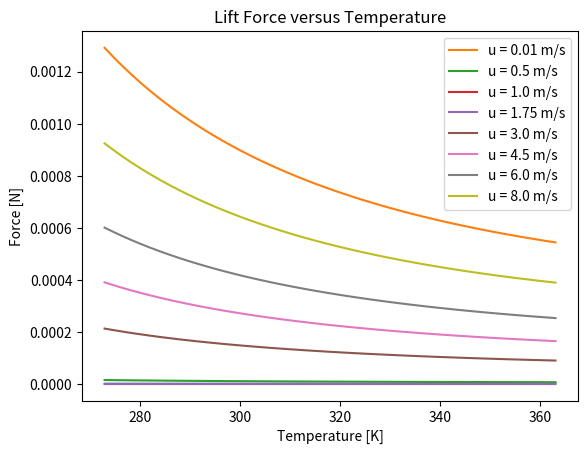
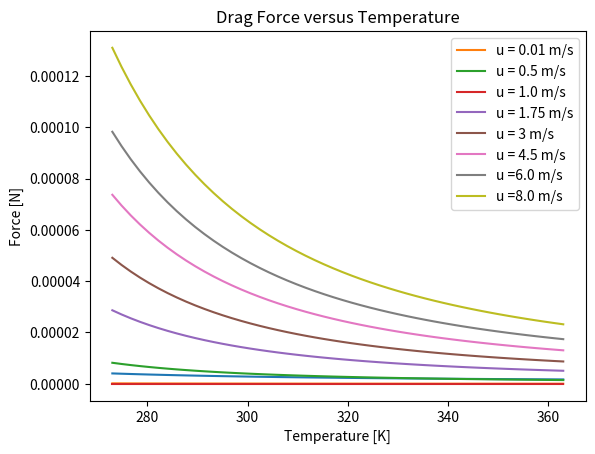
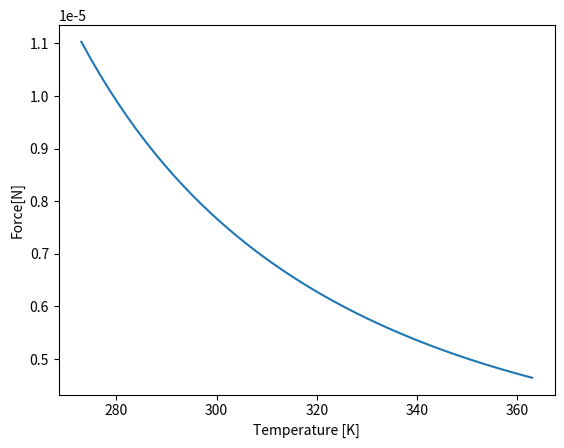
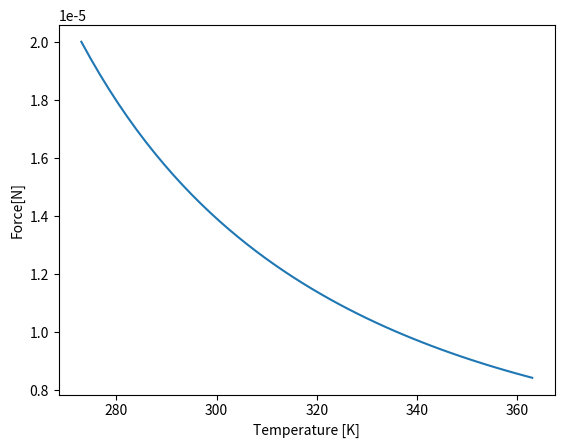
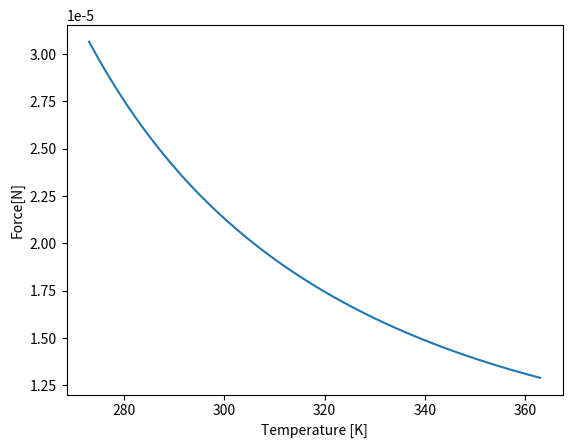
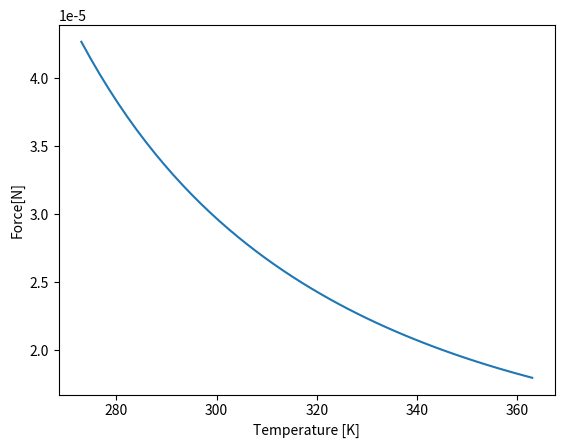
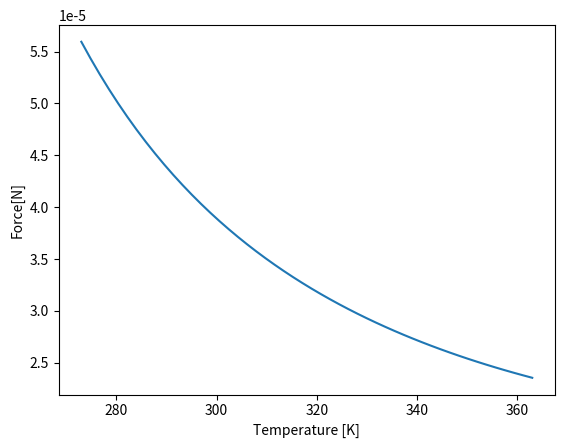
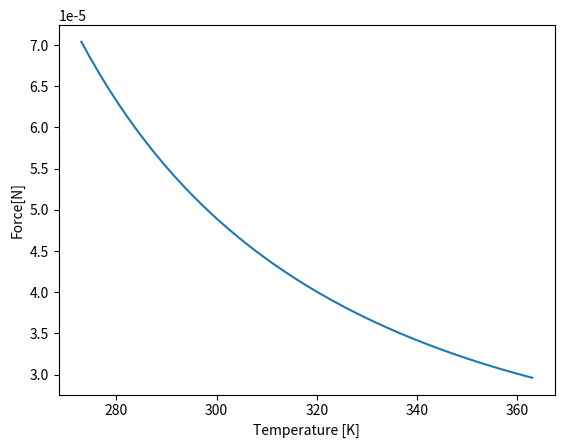
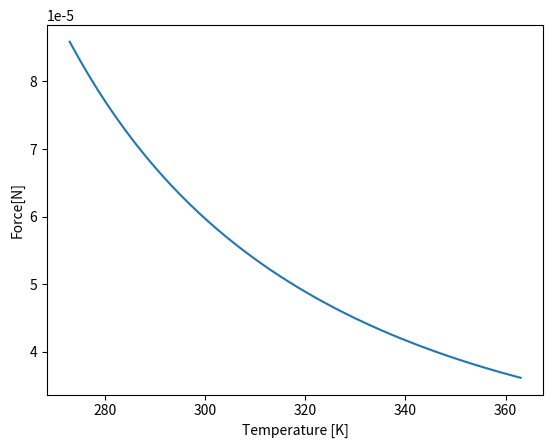
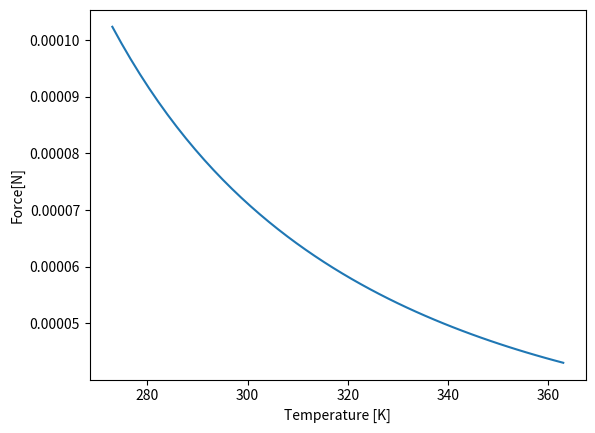
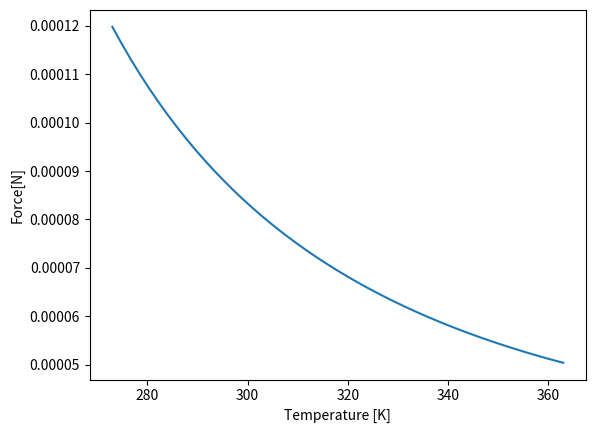
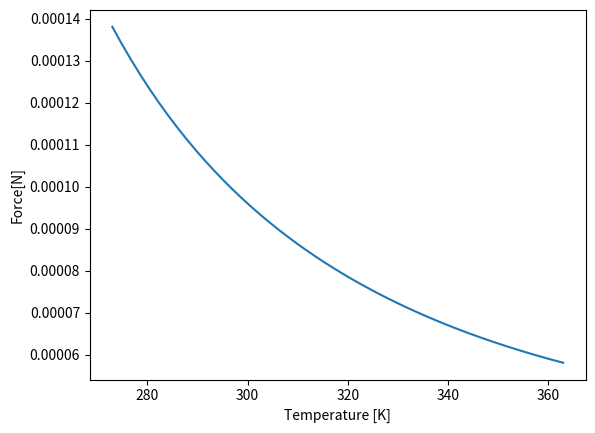
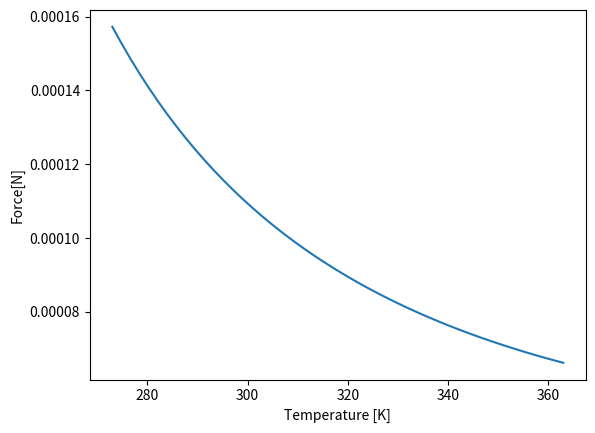
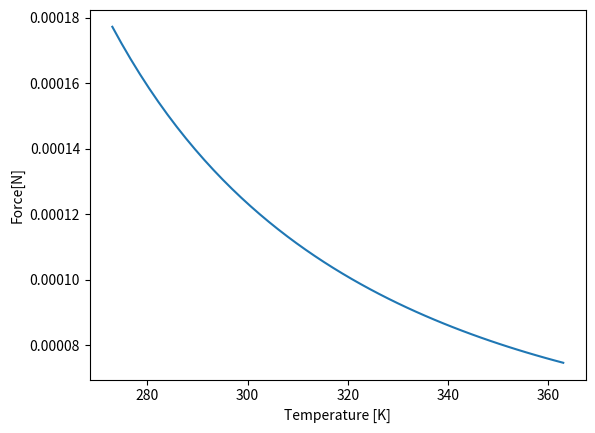
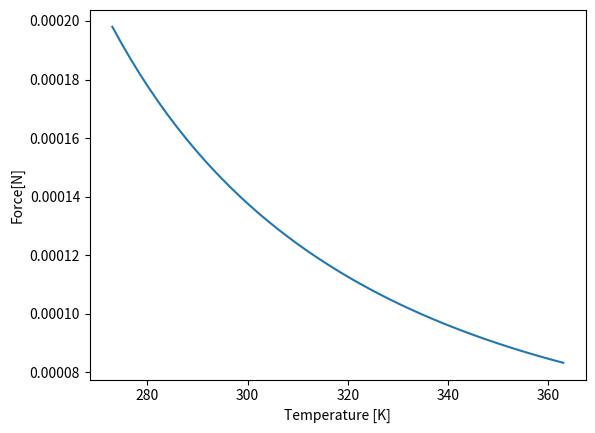
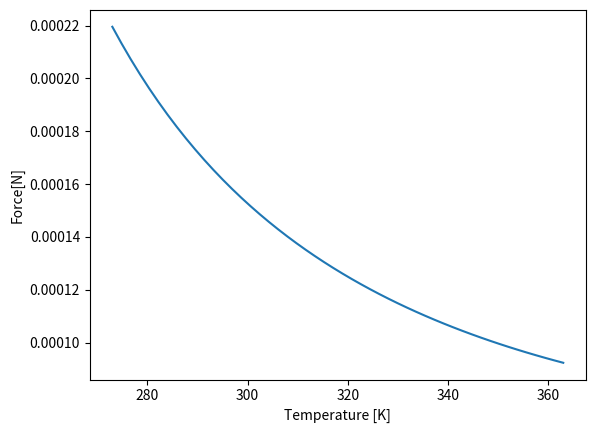

Python code for these plots, in order:
# -*- coding: utf-8 -*-
"""
Created on Fri Mar 18 10:55:54 2022

[redacted]
"""

import numpy as np
#import sympy as sp
import matplotlib.pyplot as plt 


#%% Parameters
h = 3.99e-9             # seperation distance (delta in paper)
H = 1.4e-20             # Hamaker constant
dp = 0.884e-6           # particle diameter
rs = 0.442e-6           # particle radius
psi01 = -30e-3          # surface potential 1 [V]
psi02 = -50e-3          # surface potential 2 [V]
eps0 = 8.854e-12        # free space permittivity [C-2 J-1 m-1]
De = 78.0               # dielectric constant 
Na =  6.022e23          # Avogadros numebr [mol -1] 
I = 0.3e-3              #ionic concentration   
#Sulfate and chloride were always present, often in large amounts, with concentrations ranging from 0.11 to 62.93 mg/L a
k = 1.3805 * 10**-23    # Boltzmann constant [J/K]
e = 1.6 * 10**-19       # electron charge [C]
chi = 89.5              # correction factor in lifting formula
omega = 60.0            # correction factor in equation for drag force
#u = 10             # average flow velocity [m/s]
u = np.linspace(0.01,10)
#T = 273
T = np.linspace(273,363)
#%% Flift
mu = np.zeros(len(T))
Fd1 = np.zeros(len(T))

u1 = 0.01
u2 = 0.5
u3 = 1.0
u4 = 1.75
u5 = 3
u6 = 4.5
u7 = 6
u8 = 8 

rho_f = np.zeros(len(T))


Fl1 = np.zeros(len(T))
for j in range (len(u)):
    plt.figure()
    for i in range (len(T)): 
        mu[i] = 2.4318*10**-5 * 10**(247.8/(T[i]-140))
        rho_f [i] = 1e3 + 6.76e-2*(T[i]-273) - 8.99e-3*(T[i]-273)**2 + 9.14e-5*(T[i]-273)**3
        Fl1[i]= chi * rs**3 * np.sqrt((mu[i]*rho_f[i]*u[j]**3)/(h**3))
    plt.plot(T,Fl1)
    plt.xlabel ('Temperature [K]')
    plt.ylabel ('Force[N]')











plt.figure(1)
plt.plot(T,Fl1, label = 'u = 0.01 m/s')
plt.xlabel ('Temperature [K]')
plt.ylabel ('Force [N]')
plt.title ('Lift versus Temperature') 

Fl2 = np.zeros(len(T))
for i in range (len(T)): 
    mu[i] = 2.4318*10**-5 * 10**(247.8/(T[i]-140))
    rho_f [i] = 1e3 + 6.76e-2*(T[i]-273) - 8.99e-3*(T[i]-273)**2 + 9.14e-5*(T[i]-273)**3
    Fl2[i]= chi * rs**3 * np.sqrt((mu[i]*rho_f[i]*u2**3)/(h**3))
    
plt.plot(T,Fl2, label = 'u = 0.5 m/s')
plt.xlabel ('Temperature [K]')
plt.ylabel ('Force [N]')
plt.title ('Lift Force versus Temperature')
plt.legend()

Fl3 = np.zeros(len(T))
for i in range (len(T)): 
    mu[i] = 2.4318*10**-5 * 10**(247.8/(T[i]-140))
    rho_f [i] = 1e3 + 6.76e-2*(T[i]-273) - 8.99e-3*(T[i]-273)**2 + 9.14e-5*(T[i]-273)**3
    Fl2[i]= chi * rs**3 * np.sqrt((mu[i]*rho_f[i]*u3**3)/(h**3))
    
plt.plot(T,Fl3, label = 'u = 1.0 m/s')
plt.xlabel ('Temperature [K]')
plt.ylabel ('Force [N]')
plt.title ('Lift Force versus Temperature')
plt.legend()

Fl4 = np.zeros(len(T))
for i in range (len(T)): 
    mu[i] = 2.4318*10**-5 * 10**(247.8/(T[i]-140))
    rho_f [i] = 1e3 + 6.76e-2*(T[i]-273) - 8.99e-3*(T[i]-273)**2 + 9.14e-5*(T[i]-273)**3
    Fl2[i]= chi * rs**3 * np.sqrt((mu[i]*rho_f[i]*u4**3)/(h**3))
    
plt.plot(T,Fl4, label = 'u = 1.75 m/s')
plt.xlabel ('Temperature [K]')
plt.ylabel ('Force [N]')
plt.title ('Lift Force versus Temperature')
plt.legend()

Fl5 = np.zeros(len(T))
for i in range (len(T)): 
    mu[i] = 2.4318*10**-5 * 10**(247.8/(T[i]-140))
    rho_f [i] = 1e3 + 6.76e-2*(T[i]-273) - 8.99e-3*(T[i]-273)**2 + 9.14e-5*(T[i]-273)**3
    Fl2[i]= chi * rs**3 * np.sqrt((mu[i]*rho_f[i]*u5**3)/(h**3))
    
plt.plot(T,Fl2, label = 'u = 3.0 m/s')
plt.xlabel ('Temperature [K]')
plt.ylabel ('Force [N]')
plt.title ('Lift Force versus Temperature')
plt.legend()

Fl6 = np.zeros(len(T))
for i in range (len(T)): 
    mu[i] = 2.4318*10**-5 * 10**(247.8/(T[i]-140))
    rho_f [i] = 1e3 + 6.76e-2*(T[i]-273) - 8.99e-3*(T[i]-273)**2 + 9.14e-5*(T[i]-273)**3
    Fl6[i]= chi * rs**3 * np.sqrt((mu[i]*rho_f[i]*u6**3)/(h**3))
    
plt.plot(T,Fl6, label = 'u = 4.5 m/s')
plt.xlabel ('Temperature [K]')
plt.ylabel ('Force [N]')
plt.title ('Lift Force versus Temperature')
plt.legend()

Fl7 = np.zeros(len(T))
for i in range (len(T)): 
    mu[i] = 2.4318*10**-5 * 10**(247.8/(T[i]-140))
    rho_f [i] = 1e3 + 6.76e-2*(T[i]-273) - 8.99e-3*(T[i]-273)**2 + 9.14e-5*(T[i]-273)**3
    Fl7[i]= chi * rs**3 * np.sqrt((mu[i]*rho_f[i]*u7**3)/(h**3))
    
plt.plot(T,Fl7, label = 'u = 6.0 m/s')
plt.xlabel ('Temperature [K]')
plt.ylabel ('Force [N]')
plt.title ('Lift Force versus Temperature')
plt.legend()

Fl8 = np.zeros(len(T))
for i in range (len(T)): 
    mu[i] = 2.4318*10**-5 * 10**(247.8/(T[i]-140))
    rho_f [i] = 1e3 + 6.76e-2*(T[i]-273) - 8.99e-3*(T[i]-273)**2 + 9.14e-5*(T[i]-273)**3
    Fl8[i]= chi * rs**3 * np.sqrt((mu[i]*rho_f[i]*u8**3)/(h**3))
    
plt.plot(T,Fl8, label = 'u = 8.0 m/s')
plt.xlabel ('Temperature [K]')
plt.ylabel ('Force [N]')
plt.title ('Lift Force versus Temperature')
plt.legend()


#%% Fd

mu = np.zeros(len(T))


u1 = 0.01
u2 = 0.5
u3 = 1.0
u4 = 1.75
u5 = 3
u6 = 4.5
u7 = 6
u8 = 8 

rho_f = np.zeros(len(T))

mu=np.zeros(len(T))


Fd1 = np.zeros (len(T))
for i in range (len(T)):
    mu[i] = 2.4318*10**-5 * 10**(247.8/(T[i]-140))
    Fd1 [i]= (omega*np.pi*mu[i]*(rs)**2*u1)/h
    
plt.figure(2)
plt.plot(T,Fd1, label = 'u = 0.01 m/s')
plt.xlabel ('Temperature [K]')
plt.ylabel ('Force [N]')
plt.title ('Drag Force versus Temperature') 

Fd2 = np.zeros (len(T))
for i in range (len(T)):
    mu[i] = 2.4318*10**-5 * 10**(247.8/(T[i]-140))
    Fd2 [i]= (omega*np.pi*mu[i]*(rs)**2*u2)/h
    

plt.plot(T,Fd2, label = 'u = 0.5 m/s')
plt.xlabel ('Temperature [K]')
plt.ylabel ('Force [N]')
plt.title ('Drag Force versus Temperature') 

Fd3 = np.zeros (len(T))
for i in range (len(T)):
    mu[i] = 2.4318*10**-5 * 10**(247.8/(T[i]-140))
    Fd2 [i]= (omega*np.pi*mu[i]*(rs)**2*u3)/h
    

plt.plot(T,Fd3, label = 'u = 1.0 m/s')
plt.xlabel ('Temperature [K]')
plt.ylabel ('Force [N]')
plt.title ('Drag Force versus Temperature') 

Fd4 = np.zeros (len(T))
for i in range (len(T)):
    mu[i] = 2.4318*10**-5 * 10**(247.8/(T[i]-140))
    Fd4 [i]= (omega*np.pi*mu[i]*(rs)**2*u4)/h
    

plt.plot(T,Fd4, label = 'u = 1.75 m/s')
plt.xlabel ('Temperature [K]')
plt.ylabel ('Force [N]')
plt.title ('Drag Force versus Temperature') 

Fd5 = np.zeros (len(T))
for i in range (len(T)):
    mu[i] = 2.4318*10**-5 * 10**(247.8/(T[i]-140))
    Fd5 [i]= (omega*np.pi*mu[i]*(rs)**2*u5)/h
    

plt.plot(T,Fd5, label = 'u = 3 m/s')
plt.xlabel ('Temperature [K]')
plt.ylabel ('Force [N]')
plt.title ('Drag Force versus Temperature') 

Fd6 = np.zeros (len(T))
for i in range (len(T)):
    mu[i] = 2.4318*10**-5 * 10**(247.8/(T[i]-140))
    Fd6 [i]= (omega*np.pi*mu[i]*(rs)**2*u6)/h
    

plt.plot(T,Fd6, label = 'u = 4.5 m/s')
plt.xlabel ('Temperature [K]')
plt.ylabel ('Force [N]')
plt.title ('Drag Force versus Temperature') 


Fd7 = np.zeros (len(T))
for i in range (len(T)):
    mu[i] = 2.4318*10**-5 * 10**(247.8/(T[i]-140))
    Fd7 [i]= (omega*np.pi*mu[i]*(rs)**2*u7)/h
    

plt.plot(T,Fd7, label = 'u =6.0 m/s')
plt.xlabel ('Temperature [K]')
plt.ylabel ('Force [N]')
plt.title ('Drag Force versus Temperature') 

Fd8 = np.zeros (len(T))
for i in range (len(T)):
    mu[i] = 2.4318*10**-5 * 10**(247.8/(T[i]-140))
    Fd8 [i]= (omega*np.pi*mu[i]*(rs)**2*u8)/h
    

plt.plot(T,Fd8, label = 'u =8.0 m/s')
plt.xlabel ('Temperature [K]')
plt.ylabel ('Force [N]')
plt.title ('Drag Force versus Temperature') 
plt.legend()